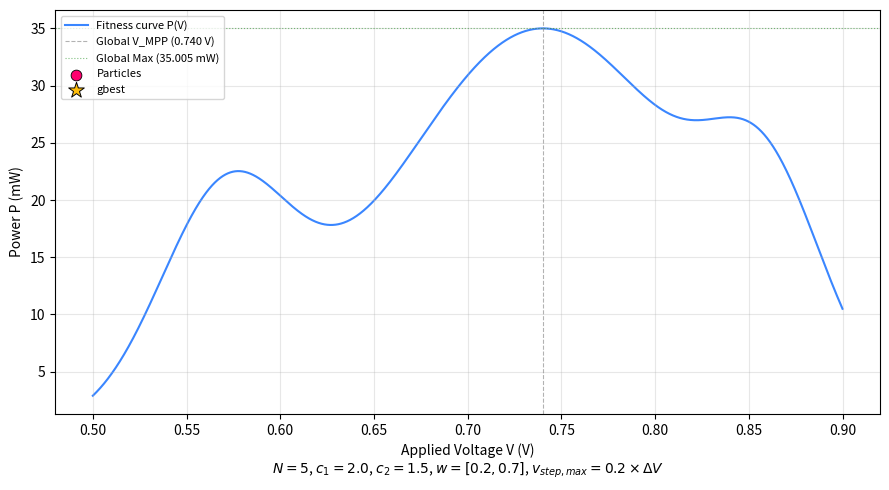
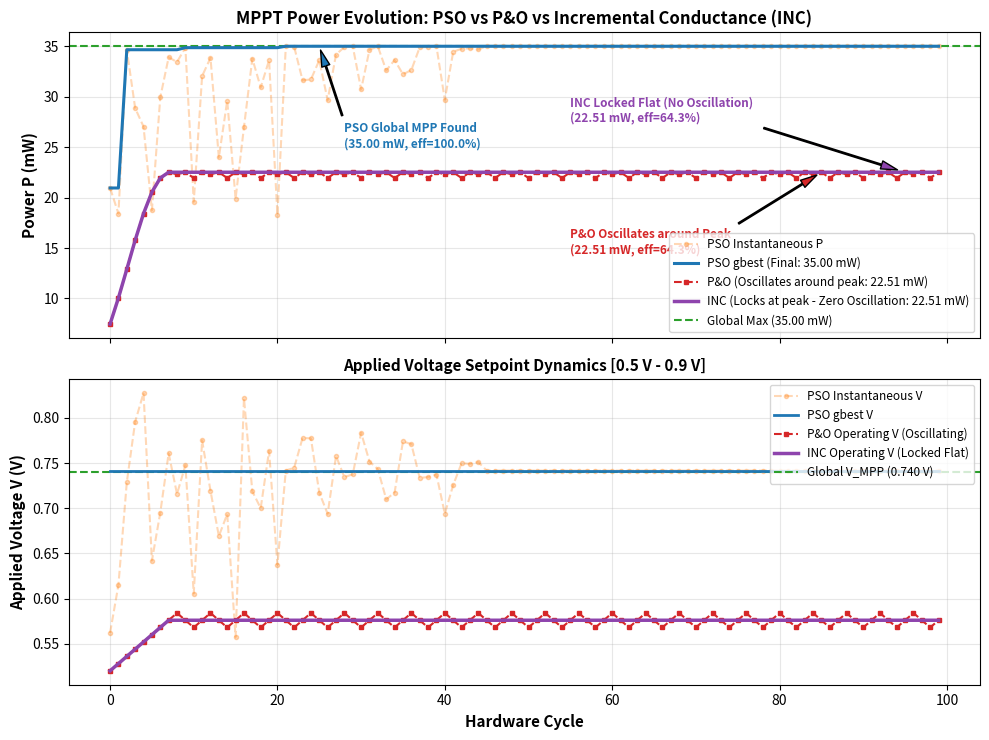

These charts were generated, in order, by the following Python code:
import numpy as np
import matplotlib.pyplot as plt
from matplotlib.animation import FuncAnimation
from pathlib import Path


class MPPT_PSO:
    """ Sequential MPPT PSO algorithm for solar PV systems under partial shading.

    Complete iteration consumes n_particles hardware cycles.
    Each step call evaluates the current particle and advances the particle index.
    After completing all particles in a generation, velocities and positions
    of all particles are updated simultaneously, advancing to the next generation.
    """
    def __init__(
            self,
            v_min: float = 0.0,
            v_max: float = 1.1,
            n_particles: int = 5,
            w_max: float = 0.9,                        # max inertia value
            w_min: float = 0.4,                        # min inertia value
            c1: float = 2.0,                           # cognitive acceleration constant
            c2: float = 2.0,                           # social acceleration constant
            v_step_max_frac: float = 0.15,             # (v_max - v_min) fraction
            max_iterations: int = 20,                  # max iterations before force convergence
            stagnation_tol: float = 1e-3,              # mW, min power improvement threshold
            stagnation_patience: int = 3,              # iterations without improvement -> converge
            reacquire_drop_frac: float = 0.10,         # P drop fraction to exit HOLD mode
            rng_seed: int | None = None
    ):
        self.v_min = v_min
        self.v_max = v_max
        self.n = n_particles
        self.w_max = w_max
        self.w_min = w_min
        self.c1 = c1
        self.c2 = c2
        self.v_step_max = v_step_max_frac * (v_max - v_min)
        self.max_iterations = max_iterations
        self.stagnation_tol = stagnation_tol
        self.stagnation_patience = stagnation_patience
        self.reacquire_drop_frac = reacquire_drop_frac
        self._v_step_max_frac = v_step_max_frac

        self._rng = np.random.default_rng(rng_seed)

        # Uniform initialization across [v_min, v_max]
        base = np.linspace(v_min, v_max, n_particles, endpoint=False)
        slice_width = (v_max - v_min) / n_particles
        jitter = self._rng.uniform(0.0, slice_width, size=n_particles)
        self.positions = base + jitter
        self.velocities = self._rng.uniform(-self.v_step_max, self.v_step_max, size=n_particles)

        self.pbest_pos = self.positions.copy()
        self.pbest_fit = np.full(n_particles, -np.inf)

        self.gbest_pos = float(self.positions[0])
        self.gbest_fit = -np.inf
        self._last_gbest_fit = -np.inf

        self.particle_idx = 0
        self.iteration = 0
        self.stagn_count = 0
        self.converged = False
        self.mode = "PSO"               # "PSO" - EXPLORE; "HOLD" - CONVERGED / MONITORING

    def step(self, avg_p: float) -> float:
        """ Evaluates current particle power (fitness) and returns next voltage setpoint. """
        if self.mode == "HOLD":
            return self._monitor(avg_p)

        i = self.particle_idx
        fitness = float(avg_p)

        # Update Personal Best
        if fitness > self.pbest_fit[i]:
            self.pbest_fit[i] = fitness
            self.pbest_pos[i] = self.positions[i]

        # Update Global Best
        if fitness > self.gbest_fit:
            self.gbest_fit = fitness
            self.gbest_pos = float(self.positions[i])

        self.particle_idx += 1

        # End of generation -> update swarm velocities and positions
        if self.particle_idx >= self.n:
            self._update_swarm()
            self.particle_idx = 0
            self.iteration += 1
            self._check_convergence()

        if self.converged:
            return self.gbest_pos

        return float(self.positions[self.particle_idx])

    def _update_swarm(self):
        frac = self.iteration / max(self.max_iterations, 1)
        w = self.w_max - (self.w_max - self.w_min) * frac
        w = max(w, self.w_min)

        r1 = self._rng.uniform(0.0, 1.0, size=self.n)
        r2 = self._rng.uniform(0.0, 1.0, size=self.n)

        cognitive = self.c1 * r1 * (self.pbest_pos - self.positions)
        social = self.c2 * r2 * (self.gbest_pos - self.positions)
        self.velocities = w * self.velocities + cognitive + social

        # Constrain velocity
        self.velocities = np.clip(self.velocities, -self.v_step_max, self.v_step_max)

        self.positions += self.velocities

        # Boundary reflection: bounce back inside [v_min, v_max] and negate velocity
        below = self.positions < self.v_min
        above = self.positions > self.v_max
        self.positions[below] = self.v_min
        self.positions[above] = self.v_max
        self.velocities[below] *= -0.5
        self.velocities[above] *= -0.5

    def _check_convergence(self):
        improvement = self.gbest_fit - self._last_gbest_fit
        self._last_gbest_fit = self.gbest_fit

        if improvement < self.stagnation_tol:
            self.stagn_count += 1
        else:
            self.stagn_count = 0

        if self.stagn_count >= self.stagnation_patience or self.iteration >= self.max_iterations:
            self.converged = True
            self.mode = "HOLD"
            print(
                f"INFO: PSO converged -- V_mpp~{self.gbest_pos:.4f} V, "
                f"P~{self.gbest_fit:.3f} mW, after {self.iteration} generations "
                f"({self.n * self.iteration} hardware cycles)."
            )

    def _monitor(self, avg_p: float) -> float:
        drop_frac = 0.0
        if self.gbest_fit > 0:
            drop_frac = (self.gbest_fit - avg_p) / self.gbest_fit
        if drop_frac > self.reacquire_drop_frac:
            print(f"INFO: Power drop of {drop_frac*100:.1f}% detected. Restarting PSO...")
            self.__init__(
                v_min=self.v_min,
                v_max=self.v_max,
                n_particles=self.n,
                w_max=self.w_max,
                w_min=self.w_min,
                c1=self.c1,
                c2=self.c2,
                v_step_max_frac=self._v_step_max_frac,
                max_iterations=self.max_iterations,
                stagnation_tol=self.stagnation_tol,
                stagnation_patience=self.stagnation_patience,
                reacquire_drop_frac=self.reacquire_drop_frac,
            )
            return float(self.positions[0])

        if self.gbest_fit < avg_p:
            self.gbest_fit = float(avg_p)

        return self.gbest_pos


class MPPT_PO:
    """ Modified Perturb and Observe (P&O) MPPT algorithm. """
    def __init__(self, v_start: float = 0.20, v_step: float = 0.01, v_min: float = 0.0, v_max: float = 1.1):
        self.v_now = v_start
        self.v_large_step = v_step
        self.v_minor_step = v_step / 2
        self.v_min = v_min
        self.v_max = v_max
        self.direction = 1
        self.p_prev = 0.0
        self.initialized = False
        self.is_exploring = True
        self.v_step = self.v_large_step

    def step(self, avg_p: float) -> float:
        if not self.initialized:
            self.p_prev = avg_p
            self.v_step = self.v_large_step
            self.initialized = True
        else:
            dP = avg_p - self.p_prev
            if dP < 0:
                self.direction *= -1
                self.is_exploring = True
                self.v_step = self.v_large_step
            self.p_prev = avg_p

        self.v_now = np.clip(self.v_now + self.v_step * self.direction, self.v_min, self.v_max)
        return float(self.v_now)


class MPPT_INC:
    """ Incremental Conductance (INC) MPPT algorithm.
    Converts power from mW to W so current I is in Amperes and inc_cond (dI/dV + I/V)
    is in Siemens. Locks voltage setpoint (direction=0) once |inc_cond| < epsilon, 
    eliminating steady-state oscillation around MPP.
    """
    def __init__(
        self,
        v_start: float = 0.52,
        v_step: float = 0.008,
        v_min: float = 0.5,
        v_max: float = 0.9,
        It: float = 1e-4,
        epsilon: float = 0.015
    ):
        self.v_now = float(v_start)
        self.v_prev = float(v_start)
        self.i_now = 0.0
        self.i_prev = 0.0
        self.v_step = v_step
        self.v_min = v_min
        self.v_max = v_max
        self.It = It
        self.epsilon = epsilon
        self.direction = 1
        self.initialized = False
        self.locked = False

    def step(self, avg_p: float) -> float:
        # Convert avg_p (mW) to Watts: P_W = avg_p * 1e-3
        p_w = float(avg_p) * 1e-3
        self.i_now = p_w / max(self.v_now, 1e-4)

        if not self.initialized:
            self.i_prev = self.i_now
            self.v_prev = self.v_now
            self.initialized = True
            self.v_now = np.clip(self.v_now + self.direction * self.v_step, self.v_min, self.v_max)
            return float(self.v_now)

        dV = self.v_now - self.v_prev
        dI = self.i_now - self.i_prev

        if self.locked:
            # If environmental change occurs (delta I > It)
            if abs(dI) > self.It:
                self.locked = False
            else:
                self.v_prev = self.v_now
                self.i_prev = self.i_now
                return float(self.v_now)

        if abs(dV) < 1e-6:
            if abs(dI) > self.It:
                self.direction = 1 if dI > 0 else -1
            else:
                self.direction = 0
                self.locked = True
        else:
            inc_cond = (dI / dV) + (self.i_now / self.v_now)
            if abs(inc_cond) < self.epsilon:
                self.direction = 0
                self.locked = True
            elif inc_cond > 0:
                self.direction = 1
            else:
                self.direction = -1

        self.v_prev = self.v_now
        self.i_prev = self.i_now

        self.v_now = np.clip(self.v_now + self.direction * self.v_step, self.v_min, self.v_max)
        return float(self.v_now)


def pv_sim_curve(v):
    """ Multi-modal PV curve with local maxima and minima within [0.5, 0.9] V range.
    Simulates partial shading with multiple local MPP peaks and one global peak.
    """
    # Global peak centered at V = 0.74 V
    p_global = 35.0 * np.exp(-0.5 * ((v - 0.74) / 0.08) ** 2)
    # Local shading peak 1 near 0.57 V
    p_local1 = 18.5 * np.exp(-0.5 * ((v - 0.57) / 0.035) ** 2)
    # Local shading peak 2 near 0.86 V
    p_local2 = 14.0 * np.exp(-0.5 * ((v - 0.86) / 0.03) ** 2)

    p = p_global + p_local1 + p_local2
    return np.maximum(p, 0.0)


def main():
    v_min, v_max = 0.5, 0.9
    v = np.linspace(v_min, v_max, 3000)
    p = pv_sim_curve(v)

    # Find theoretical global optimum for reference
    global_idx = np.argmax(p)
    v_global = v[global_idx]
    p_global = p[global_idx]

    # Algorithm parameters
    n_particles = 5
    c1 = 2.0
    c2 = 1.5
    w_max = 0.70
    w_min = 0.20
    v_step_max_frac = 0.20
    max_iterations = 20
    stagnation_patience = 4
    total_hardware_cycles = 100

    # -------------------------------------------------------------------------
    # 1) SIMULATE PSO MPPT
    # -------------------------------------------------------------------------
    pso = MPPT_PSO(
        v_min=v_min, v_max=v_max,
        n_particles=n_particles,
        max_iterations=max_iterations,
        stagnation_patience=stagnation_patience,
        v_step_max_frac=v_step_max_frac,
        w_max=w_max, w_min=w_min,
        c1=c1, c2=c2,
        rng_seed=42,
    )

    gen_snapshots = [pso.positions.copy()]
    pso_v_inst = []
    pso_p_inst = []
    pso_p_gbest = []

    v_setpoint_pso = float(pso.positions[0])

    for cycle in range(total_hardware_cycles):
        p_meas = float(pv_sim_curve(v_setpoint_pso))
        pso_v_inst.append(v_setpoint_pso)
        pso_p_inst.append(p_meas)

        old_iter = pso.iteration
        v_setpoint_pso = pso.step(p_meas)
        pso_p_gbest.append(pso.gbest_fit)

        if pso.iteration != old_iter and pso.mode == "PSO":
            gen_snapshots.append(pso.positions.copy())

    # -------------------------------------------------------------------------
    # 2) SIMULATE PERTURB & OBSERVE (P&O) MPPT
    # -------------------------------------------------------------------------
    po = MPPT_PO(v_start=0.52, v_step=0.008, v_min=v_min, v_max=v_max)
    po_v_inst = []
    po_p_inst = []
    v_setpoint_po = po.v_now

    for cycle in range(total_hardware_cycles):
        p_meas = float(pv_sim_curve(v_setpoint_po))
        po_v_inst.append(v_setpoint_po)
        po_p_inst.append(p_meas)
        v_setpoint_po = po.step(p_meas)

    # -------------------------------------------------------------------------
    # 3) SIMULATE INCREMENTAL CONDUCTANCE (INC) MPPT
    # -------------------------------------------------------------------------
    inc = MPPT_INC(v_start=0.52, v_step=0.008, v_min=v_min, v_max=v_max, epsilon=0.15)
    inc_v_inst = []
    inc_p_inst = []
    v_setpoint_inc = inc.v_now

    for cycle in range(total_hardware_cycles):
        p_meas = float(pv_sim_curve(v_setpoint_inc))
        inc_v_inst.append(v_setpoint_inc)
        inc_p_inst.append(p_meas)
        v_setpoint_inc = inc.step(p_meas)

    # Calculate efficiencies
    eff_pso = (pso_p_gbest[-1] / p_global) * 100.0
    eff_po = (po_p_inst[-1] / p_global) * 100.0
    eff_inc = (inc_p_inst[-1] / p_global) * 100.0

    print("==========================================================================")
    print("                 MPPT SIMULATION COMPARISON (0.5V - 0.9V)")
    print("==========================================================================")
    print(f"Global Maximum (Theoretical) : V = {v_global:.4f} V | P = {p_global:.3f} mW")
    print(f"PSO Found                    : V = {pso.gbest_pos:.4f} V | P = {pso_p_gbest[-1]:.3f} mW (Efficiency: {eff_pso:.2f}%)")
    print(f"P&O Found                    : V = {po_v_inst[-1]:.4f} V | P = {po_p_inst[-1]:.3f} mW (Efficiency: {eff_po:.2f}%)")
    print(f"INC Found                    : V = {inc_v_inst[-1]:.4f} V | P = {inc_p_inst[-1]:.3f} mW (Efficiency: {eff_inc:.2f}%)")
    print("==========================================================================")

    # -------------------------------------------------------------------------
    # 4) ANIMATION -- Particle Evolution over the PV Curve
    # -------------------------------------------------------------------------
    n_frames = len(gen_snapshots)
    fig_anim, ax_anim = plt.subplots(figsize=(9, 5))
    param_text = f"$N={n_particles}$, $c_1={c1}$, $c_2={c2}$, $w=[{w_min}, {w_max}]$, $v_{{step,max}}={v_step_max_frac}\\times\\Delta V$"

    ax_anim.plot(v, p, lw=1.5, color="#3a86ff", zorder=1, label="Fitness curve P(V)")
    ax_anim.axvline(v_global, color="gray", ls="--", lw=0.8, alpha=0.6, label=f"Global V_MPP ({v_global:.3f} V)")
    ax_anim.axhline(p_global, color="green", ls=":", lw=0.8, alpha=0.5, label=f"Global Max ({p_global:.3f} mW)")
    ax_anim.set_xlabel(f"Applied Voltage V (V)\n{param_text}")
    ax_anim.set_ylabel("Power P (mW)")
    ax_anim.grid(True, alpha=0.3)

    particles_scatter = ax_anim.scatter([], [], s=60, c="#ff006e", edgecolors="k", linewidths=0.6, zorder=3, label="Particles")
    gbest_marker = ax_anim.scatter([], [], s=140, marker="*", c="#ffbe0b", edgecolors="k", linewidths=0.7, zorder=4, label="gbest")
    ax_anim.legend(loc="upper left", fontsize=8)

    trail_artists = []

    def init():
        particles_scatter.set_offsets(np.empty((0, 2)))
        gbest_marker.set_offsets(np.empty((0, 2)))
        return [particles_scatter, gbest_marker]

    def update(frame):
        nonlocal trail_artists
        positions = gen_snapshots[frame]
        powers = pv_sim_curve(positions)

        for art in trail_artists:
            art.remove()
        trail_artists.clear()

        lookback = min(frame, 5)
        for k in range(1, lookback + 1):
            past = gen_snapshots[frame - k]
            alpha = 0.15 * (1 - k / (lookback + 1))
            tr = ax_anim.scatter(past, pv_sim_curve(past), s=20, c="#ff006e", alpha=alpha, zorder=2)
            trail_artists.append(tr)

        particles_scatter.set_offsets(np.column_stack([positions, powers]))
        best_idx = np.argmax(powers)
        gbest_v = positions[best_idx]
        gbest_p = powers[best_idx]
        gbest_marker.set_offsets([[gbest_v, gbest_p]])

        ax_anim.set_title(f"PSO Particle Evolution -- Generation {frame}/{n_frames - 1}", fontsize=10, fontweight="bold")
        return [particles_scatter, gbest_marker] + trail_artists

    anim = FuncAnimation(fig_anim, update, frames=n_frames, init_func=init, interval=500, blit=False, repeat=False)
    plt.tight_layout()

    # -------------------------------------------------------------------------
    # 5) STATIC PLOT -- Power & Voltage Evolution Comparison (PSO vs P&O vs INC)
    # -------------------------------------------------------------------------
    fig_conv, (ax_p, ax_v_plot) = plt.subplots(2, 1, figsize=(10, 7.5), sharex=True)
    cycles = np.arange(total_hardware_cycles)

    # --- Top Panel: Power Evolution ---
    ax_p.plot(cycles, pso_p_inst, "o--", color="#ff7f0e", markersize=3, alpha=0.3, label="PSO Instantaneous P")
    ax_p.plot(cycles, pso_p_gbest, "-", color="#1f77b4", lw=2.2, zorder=4, label=f"PSO gbest (Final: {pso_p_gbest[-1]:.2f} mW)")
    ax_p.plot(cycles, po_p_inst, "s--", color="#d62728", lw=1.5, markersize=3, zorder=2, label=f"P&O (Oscillates around peak: {po_p_inst[-1]:.2f} mW)")
    ax_p.plot(cycles, inc_p_inst, "-", color="#8e44ad", lw=2.5, zorder=3, label=f"INC (Locks at peak - Zero Oscillation: {inc_p_inst[-1]:.2f} mW)")
    ax_p.axhline(p_global, color="#2ca02c", ls="--", lw=1.5, label=f"Global Max ({p_global:.2f} mW)")

    ax_p.set_ylabel("Power P (mW)", fontsize=11, fontweight="bold")
    ax_p.set_title("MPPT Power Evolution: PSO vs P&O vs Incremental Conductance (INC)", fontsize=12, fontweight="bold")
    ax_p.grid(True, alpha=0.3)
    ax_p.legend(loc="lower right", fontsize=8.5, frameon=True, facecolor="white")

    # Annotations
    ax_p.annotate(f"P&O Oscillates around Peak\n({po_p_inst[-1]:.2f} mW, eff={eff_po:.1f}%)",
                  xy=(total_hardware_cycles - 15, po_p_inst[-1]),
                  xytext=(total_hardware_cycles - 45, po_p_inst[-1] - 8),
                  arrowprops=dict(facecolor="#d62728", shrink=0.05, width=1, headwidth=6),
                  fontsize=8.5, fontweight="bold", color="#d62728")

    ax_p.annotate(f"INC Locked Flat (No Oscillation)\n({inc_p_inst[-1]:.2f} mW, eff={eff_inc:.1f}%)",
                  xy=(total_hardware_cycles - 5, inc_p_inst[-1]),
                  xytext=(total_hardware_cycles - 45, inc_p_inst[-1] + 5),
                  arrowprops=dict(facecolor="#8e44ad", shrink=0.05, width=1, headwidth=6),
                  fontsize=8.5, fontweight="bold", color="#8e44ad")

    ax_p.annotate(f"PSO Global MPP Found\n({pso_p_gbest[-1]:.2f} mW, eff={eff_pso:.1f}%)",
                  xy=(25, pso_p_gbest[25]),
                  xytext=(28, pso_p_gbest[25] - 10),
                  arrowprops=dict(facecolor="#1f77b4", shrink=0.05, width=1, headwidth=6),
                  fontsize=8.5, fontweight="bold", color="#1f77b4")

    # --- Bottom Panel: Voltage Evolution ---
    ax_v_plot.plot(cycles, pso_v_inst, "o--", color="#ff7f0e", markersize=3, alpha=0.3, label="PSO Instantaneous V")
    ax_v_plot.plot(cycles, [pso.gbest_pos]*total_hardware_cycles, "-", color="#1f77b4", lw=2.0, zorder=4, label="PSO gbest V")
    ax_v_plot.plot(cycles, po_v_inst, "s--", color="#d62728", lw=1.5, markersize=3, zorder=2, label="P&O Operating V (Oscillating)")
    ax_v_plot.plot(cycles, inc_v_inst, "-", color="#8e44ad", lw=2.5, zorder=3, label="INC Operating V (Locked Flat)")
    ax_v_plot.axhline(v_global, color="#2ca02c", ls="--", lw=1.5, label=f"Global V_MPP ({v_global:.3f} V)")

    ax_v_plot.set_xlabel("Hardware Cycle", fontsize=11, fontweight="bold")
    ax_v_plot.set_ylabel("Applied Voltage V (V)", fontsize=11, fontweight="bold")
    ax_v_plot.set_title("Applied Voltage Setpoint Dynamics [0.5 V - 0.9 V]", fontsize=11, fontweight="bold")
    ax_v_plot.grid(True, alpha=0.3)
    ax_v_plot.legend(loc="upper right", fontsize=8.5, frameon=True, facecolor="white")

    plt.tight_layout()

    output_dir = Path("output MPPT")
    output_dir.mkdir(exist_ok=True)
    save_path = output_dir / "pso_vs_po_vs_inc_comparison.png"
    fig_conv.savefig(save_path, dpi=300, bbox_inches="tight")
    print(f"Saved figure: {save_path}")

    plt.show()
    return anim, fig_conv


if __name__ == "__main__":
    _anim, _fig = main()
